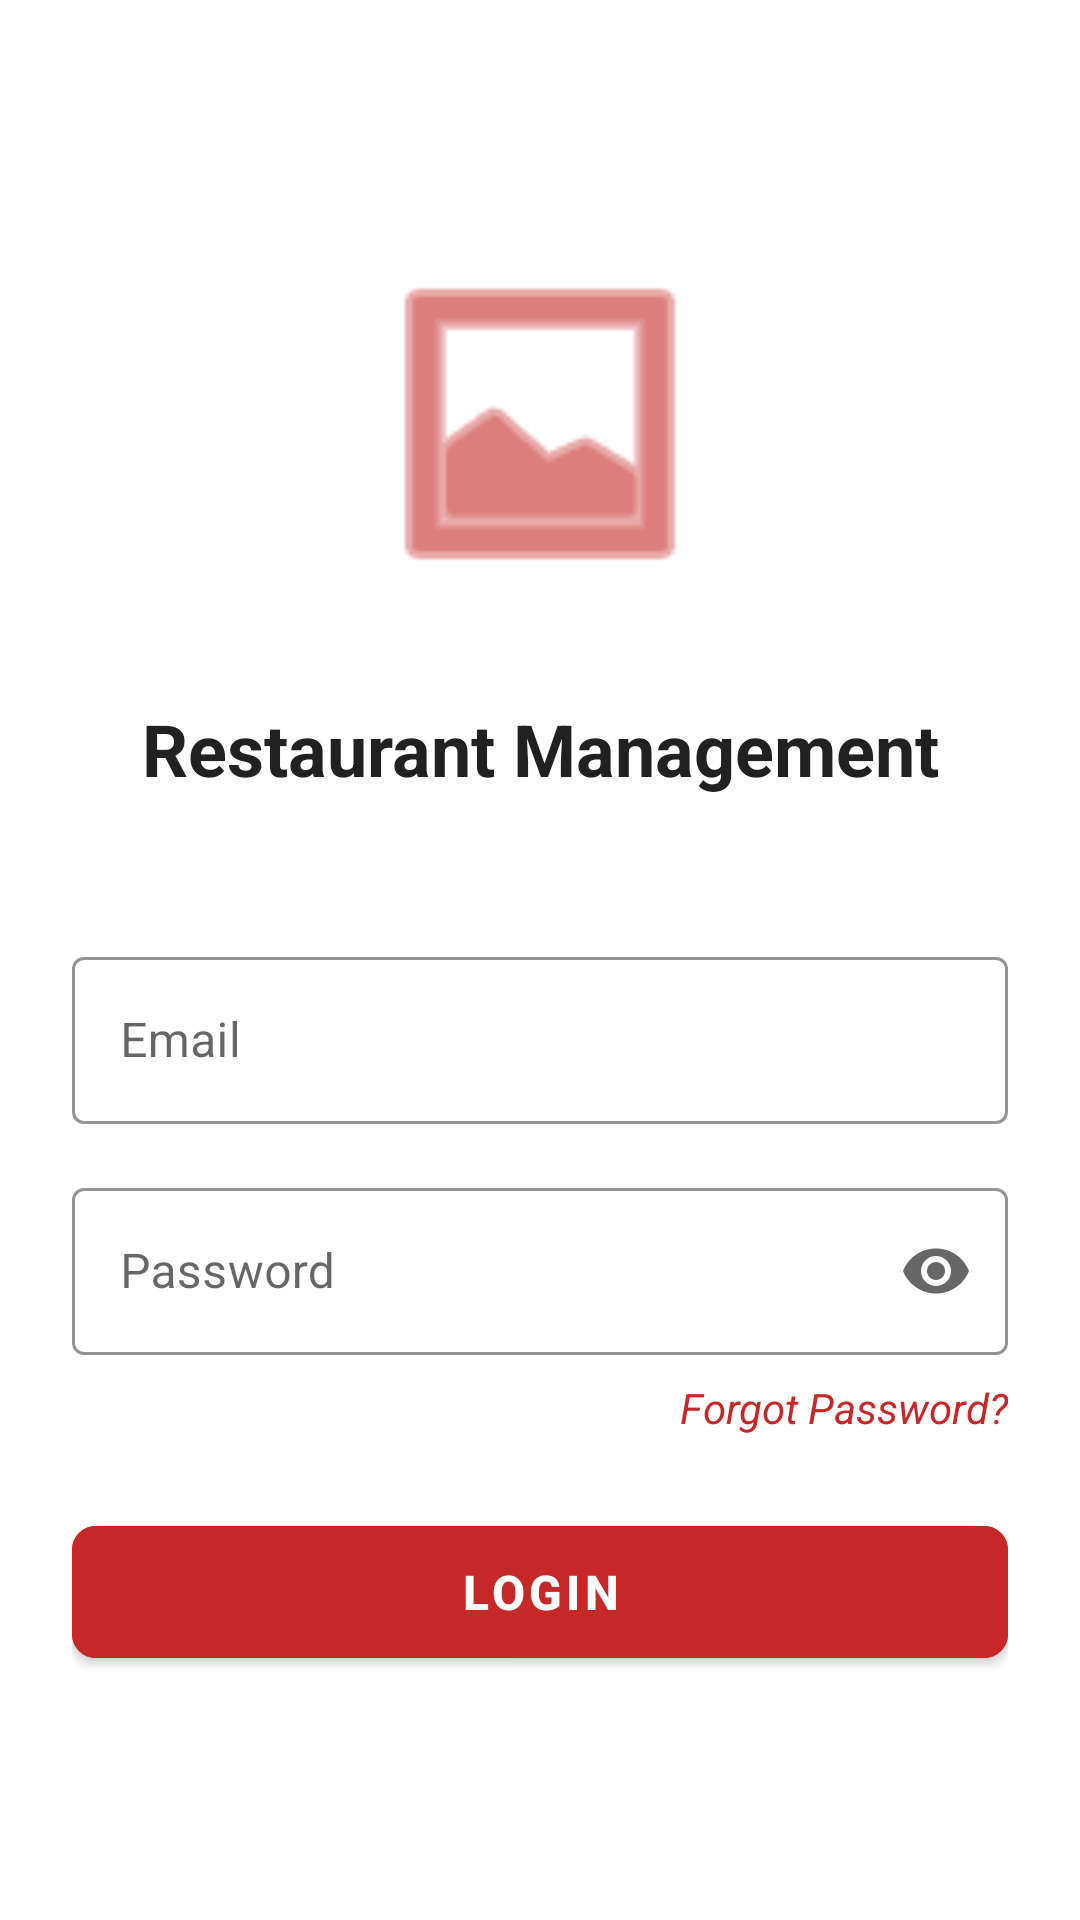

This screen was rendered from an Android layout file. Write that file and the resources it references.
<!-- AndroidManifest.xml: application theme Theme.RESTURANT -->
<!-- res/layout/activity_login.xml -->
<?xml version="1.0" encoding="utf-8"?>
<androidx.constraintlayout.widget.ConstraintLayout 
    xmlns:android="http://schemas.android.com/apk/res/android"
    xmlns:app="http://schemas.android.com/apk/res-auto"
    xmlns:tools="http://schemas.android.com/tools"
    android:layout_width="match_parent"
    android:layout_height="match_parent"
    android:background="@color/background_white"
    android:padding="24dp">

    
    <ImageView
        android:id="@+id/logo_image"
        android:layout_width="120dp"
        android:layout_height="120dp"
        android:layout_marginBottom="32dp"
        android:contentDescription="@string/cd_app_logo"
        android:src="@android:drawable/ic_menu_gallery"
        android:tint="@color/primary_red"
        app:layout_constraintBottom_toTopOf="@+id/app_title"
        app:layout_constraintEnd_toEndOf="parent"
        app:layout_constraintStart_toStartOf="parent"
        app:layout_constraintTop_toTopOf="parent"
        app:layout_constraintVertical_chainStyle="packed" />

    
    <TextView
        android:id="@+id/app_title"
        android:layout_width="wrap_content"
        android:layout_height="wrap_content"
        android:layout_marginBottom="48dp"
        android:text="@string/welcome_message"
        android:textColor="@color/text_primary"
        android:textSize="24sp"
        android:textStyle="bold"
        app:layout_constraintBottom_toTopOf="@+id/email_input_layout"
        app:layout_constraintEnd_toEndOf="parent"
        app:layout_constraintStart_toStartOf="parent"
        app:layout_constraintTop_toBottomOf="@+id/logo_image" />

    
    <com.google.android.material.textfield.TextInputLayout
        android:id="@+id/email_input_layout"
        style="@style/Widget.MaterialComponents.TextInputLayout.OutlinedBox"
        android:layout_width="0dp"
        android:layout_height="wrap_content"
        android:layout_marginBottom="16dp"
        android:hint="@string/email_hint"
        app:boxStrokeColor="@color/primary_red"
        app:hintTextColor="@color/primary_red"
        app:layout_constraintBottom_toTopOf="@+id/password_input_layout"
        app:layout_constraintEnd_toEndOf="parent"
        app:layout_constraintStart_toStartOf="parent"
        app:layout_constraintTop_toBottomOf="@+id/app_title">

        <com.google.android.material.textfield.TextInputEditText
            android:id="@+id/email_input"
            android:layout_width="match_parent"
            android:layout_height="wrap_content"
            android:inputType="textEmailAddress" />
    </com.google.android.material.textfield.TextInputLayout>

    
    <com.google.android.material.textfield.TextInputLayout
        android:id="@+id/password_input_layout"
        style="@style/Widget.MaterialComponents.TextInputLayout.OutlinedBox"
        android:layout_width="0dp"
        android:layout_height="wrap_content"
        android:layout_marginBottom="8dp"
        android:hint="@string/password_hint"
        app:boxStrokeColor="@color/primary_red"
        app:endIconMode="password_toggle"
        app:hintTextColor="@color/primary_red"
        app:layout_constraintBottom_toTopOf="@+id/forgot_password_text"
        app:layout_constraintEnd_toEndOf="parent"
        app:layout_constraintStart_toStartOf="parent"
        app:layout_constraintTop_toBottomOf="@+id/email_input_layout">

        <com.google.android.material.textfield.TextInputEditText
            android:id="@+id/password_input"
            android:layout_width="match_parent"
            android:layout_height="wrap_content"
            android:inputType="textPassword" />
    </com.google.android.material.textfield.TextInputLayout>

    
    <TextView
        android:id="@+id/forgot_password_text"
        android:layout_width="wrap_content"
        android:layout_height="wrap_content"
        android:layout_marginBottom="24dp"
        android:text="@string/forgot_password"
        android:textColor="@color/primary_red"
        android:textSize="14sp"
        android:textStyle="italic"
        app:layout_constraintBottom_toTopOf="@+id/login_button"
        app:layout_constraintEnd_toEndOf="parent"
        app:layout_constraintTop_toBottomOf="@+id/password_input_layout" />

    
    <com.google.android.material.button.MaterialButton
        android:id="@+id/login_button"
        android:layout_width="0dp"
        android:layout_height="56dp"
        android:backgroundTint="@color/primary_red"
        android:text="@string/login_button"
        android:textColor="@color/text_on_primary"
        android:textSize="16sp"
        android:textStyle="bold"
        app:cornerRadius="8dp"
        app:layout_constraintBottom_toBottomOf="parent"
        app:layout_constraintEnd_toEndOf="parent"
        app:layout_constraintStart_toStartOf="parent"
        app:layout_constraintTop_toBottomOf="@+id/forgot_password_text" />

</androidx.constraintlayout.widget.ConstraintLayout>
<!-- resources referenced by this layout -->
<resources>
  <color name="background_white">#FFFFFF</color>
  <color name="primary_red">#C62828</color>
  <color name="text_on_primary">#FFFFFF</color>
  <color name="text_primary">#212121</color>
  <string name="cd_app_logo">Restaurant logo</string>
  <string name="email_hint">Email</string>
  <string name="forgot_password">Forgot Password?</string>
  <string name="login_button">LOGIN</string>
  <string name="password_hint">Password</string>
  <string name="welcome_message">Restaurant Management</string>
  <style name="Theme.RESTURANT" parent="Theme.MaterialComponents.DayNight.DarkActionBar">
          
          <item name="colorPrimary">@color/purple_500</item>
          <item name="colorPrimaryVariant">@color/purple_700</item>
          <item name="colorOnPrimary">@color/white</item>
          
          <item name="colorSecondary">@color/teal_200</item>
          <item name="colorSecondaryVariant">@color/teal_700</item>
          <item name="colorOnSecondary">@color/black</item>
          
          <item name="android:statusBarColor">?attr/colorPrimaryVariant</item>
          
      </style>
  <color name="purple_500">#FF6200EE</color>
  <color name="purple_700">#FF3700B3</color>
  <color name="white">#FFFFFFFF</color>
  <color name="teal_200">#FF03DAC5</color>
  <color name="teal_700">#FF018786</color>
  <color name="black">#FF000000</color>
</resources>
